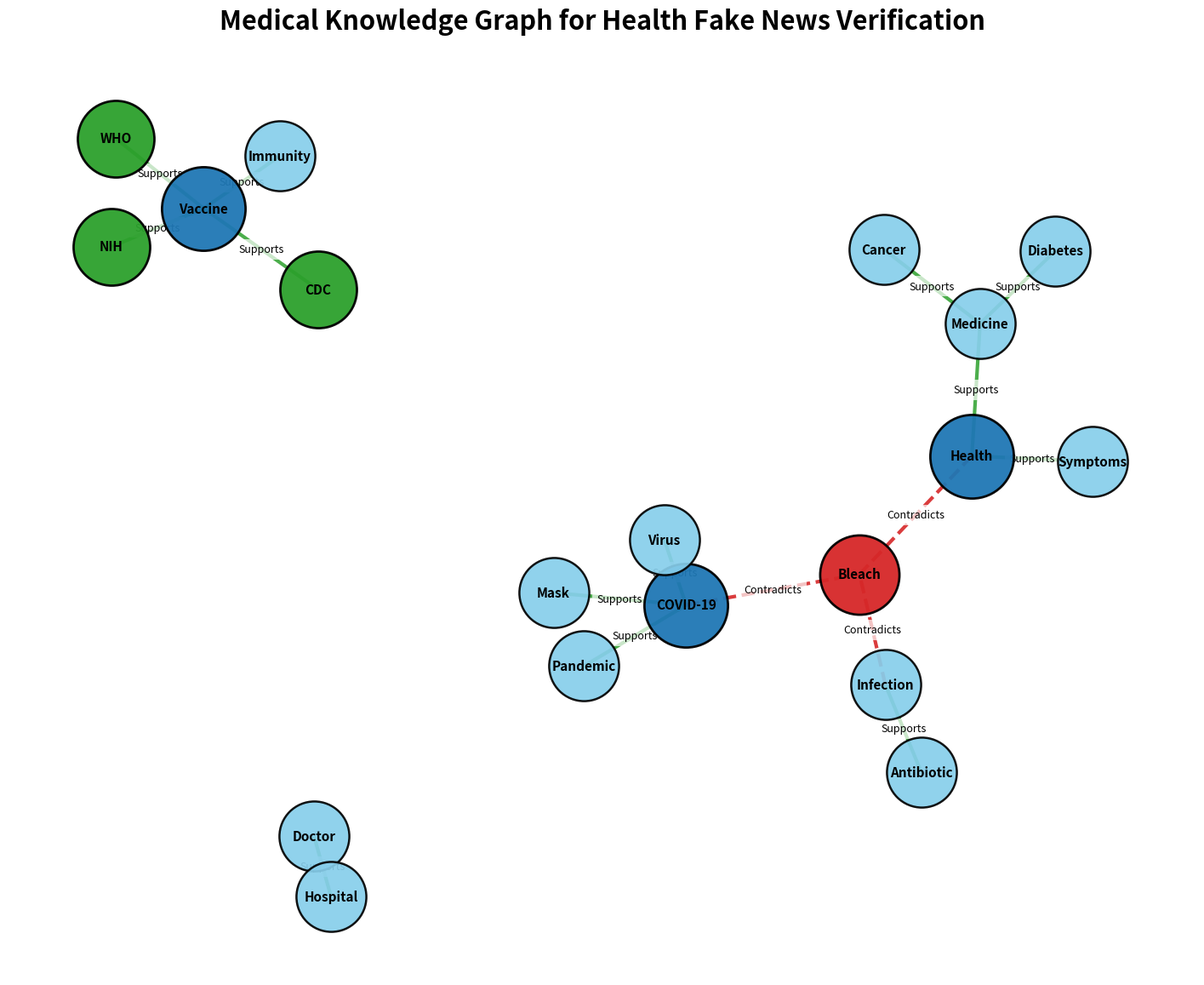

Write Python code to recreate this figure.
# ============================================================
# PROFESSIONAL KNOWLEDGE GRAPH VISUALIZATION
# HIGH-QUALITY GRAPH FOR RESEARCH / THESIS
# ============================================================

import networkx as nx
import matplotlib.pyplot as plt
import os

# ============================================================
# CREATE GRAPH FOLDER
# ============================================================

GRAPH_DIR = "graphs"

if not os.path.exists(GRAPH_DIR):
    os.makedirs(GRAPH_DIR)

# ============================================================
# CREATE KNOWLEDGE GRAPH
# ============================================================

G = nx.Graph()

# ============================================================
# NODES
# ============================================================

medical_nodes = [
    "COVID-19",
    "Virus",
    "Pandemic",
    "Vaccine",
    "Immunity",
    "WHO",
    "CDC",
    "NIH",
    "Mask",
    "Infection",
    "Antibiotic",
    "Health",
    "Medicine",
    "Doctor",
    "Hospital",
    "Symptoms",
    "Cancer",
    "Diabetes",
    "Bleach"
]

# Add nodes
for node in medical_nodes:
    G.add_node(node)

# ============================================================
# EDGES
# ============================================================

support_edges = [
    ("COVID-19", "Virus"),
    ("COVID-19", "Pandemic"),
    ("Mask", "COVID-19"),
    ("Vaccine", "Immunity"),
    ("Vaccine", "WHO"),
    ("Vaccine", "CDC"),
    ("Vaccine", "NIH"),
    ("Antibiotic", "Infection"),
    ("Medicine", "Health"),
    ("Doctor", "Hospital"),
    ("Symptoms", "Health"),
    ("Cancer", "Medicine"),
    ("Diabetes", "Medicine")
]

contradict_edges = [
    ("Bleach", "COVID-19"),
    ("Bleach", "Health"),
    ("Bleach", "Infection")
]

# Add support edges
for u, v in support_edges:
    G.add_edge(u, v, relation="Supports")

# Add contradiction edges
for u, v in contradict_edges:
    G.add_edge(u, v, relation="Contradicts")

# ============================================================
# PROFESSIONAL LAYOUT
# ============================================================

plt.figure(figsize=(18, 14))

# Better node spacing
pos = nx.spring_layout(
    G,
    k=1.8,
    iterations=300,
    seed=42
)

# ============================================================
# NODE GROUPS
# ============================================================

main_nodes = [
    "COVID-19",
    "Vaccine",
    "Health"
]

danger_nodes = [
    "Bleach"
]

organization_nodes = [
    "WHO",
    "CDC",
    "NIH"
]

# Other nodes
other_nodes = list(
    set(G.nodes()) -
    set(main_nodes) -
    set(danger_nodes) -
    set(organization_nodes)
)

# ============================================================
# DRAW NODES
# ============================================================

# Main nodes
nx.draw_networkx_nodes(
    G,
    pos,
    nodelist=main_nodes,
    node_size=5000,
    node_color="#1f77b4",
    edgecolors="black",
    linewidths=2,
    alpha=0.95
)

# Organization nodes
nx.draw_networkx_nodes(
    G,
    pos,
    nodelist=organization_nodes,
    node_size=4200,
    node_color="#2ca02c",
    edgecolors="black",
    linewidths=2,
    alpha=0.95
)

# Danger nodes
nx.draw_networkx_nodes(
    G,
    pos,
    nodelist=danger_nodes,
    node_size=4500,
    node_color="#d62728",
    edgecolors="black",
    linewidths=2,
    alpha=0.95
)

# Other nodes
nx.draw_networkx_nodes(
    G,
    pos,
    nodelist=other_nodes,
    node_size=3500,
    node_color="#87ceeb",
    edgecolors="black",
    linewidths=1.8,
    alpha=0.92
)

# ============================================================
# DRAW EDGES
# ============================================================

support_only = [
    (u, v)
    for u, v, d in G.edges(data=True)
    if d["relation"] == "Supports"
]

contradict_only = [
    (u, v)
    for u, v, d in G.edges(data=True)
    if d["relation"] == "Contradicts"
]

# Support edges
nx.draw_networkx_edges(
    G,
    pos,
    edgelist=support_only,
    width=3,
    edge_color="#2ca02c",
    style="solid",
    alpha=0.85
)

# Contradiction edges
nx.draw_networkx_edges(
    G,
    pos,
    edgelist=contradict_only,
    width=3,
    edge_color="#d62728",
    style="dashed",
    alpha=0.9
)

# ============================================================
# LABELS
# ============================================================

nx.draw_networkx_labels(
    G,
    pos,
    font_size=11,
    font_weight="bold",
    font_family="sans-serif"
)

# ============================================================
# EDGE LABELS
# ============================================================

edge_labels = nx.get_edge_attributes(G, "relation")

nx.draw_networkx_edge_labels(
    G,
    pos,
    edge_labels=edge_labels,
    font_size=9,
    font_color="black",
    rotate=False,
    bbox=dict(
        facecolor="white",
        edgecolor="none",
        alpha=0.7
    )
)

# ============================================================
# TITLE
# ============================================================

plt.title(
    "Medical Knowledge Graph for Health Fake News Verification",
    fontsize=22,
    fontweight="bold",
    pad=25
)

# ============================================================
# REMOVE AXIS
# ============================================================

plt.axis("off")

# ============================================================
# SAVE HIGH-QUALITY IMAGE
# ============================================================

plt.savefig(
    f"{GRAPH_DIR}/professional_knowledge_graph.png",
    dpi=600,
    bbox_inches="tight",
    facecolor="white"
)

plt.close()

print("Professional Knowledge Graph Saved Successfully!")
print("Saved as: graphs/professional_knowledge_graph.png")
